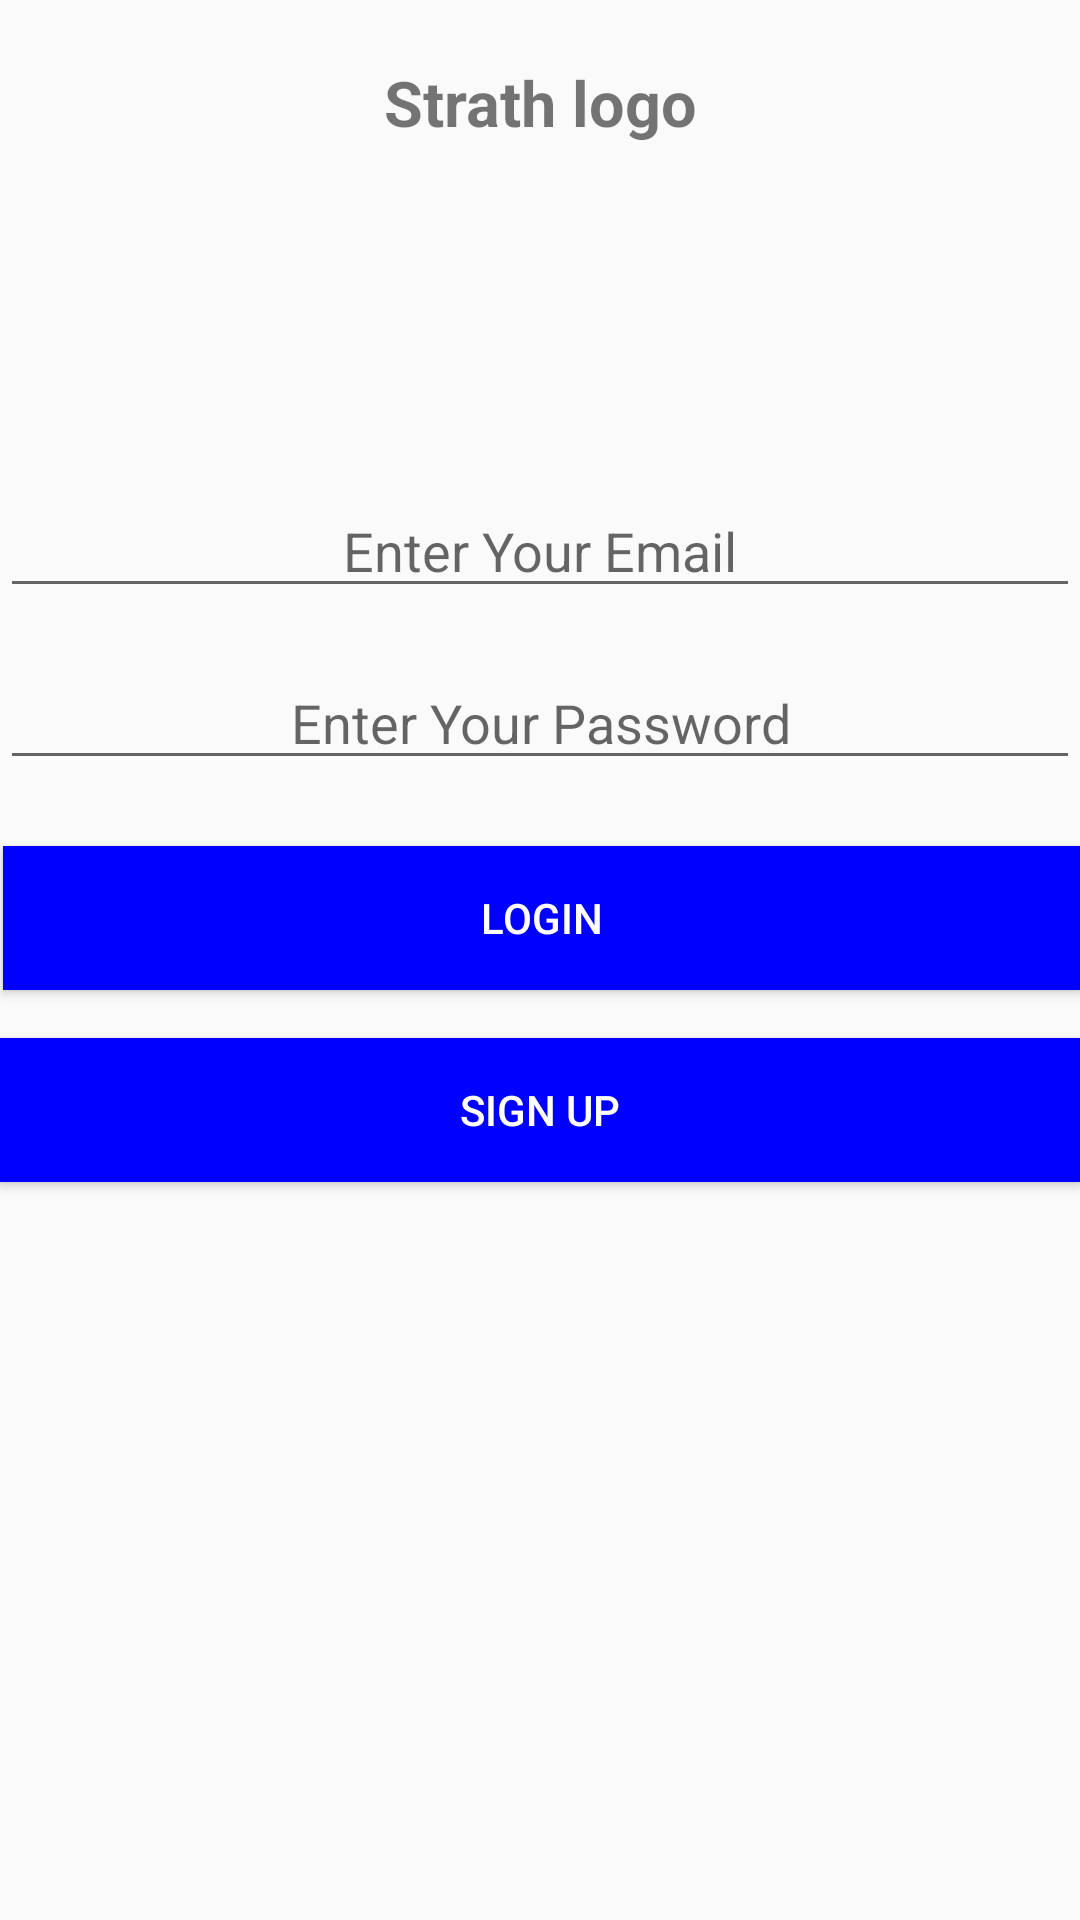

Write the Android layout XML for this screen, with the resource values it uses.
<!-- AndroidManifest.xml: application theme AppTheme -->
<!-- res/layout/activity_login.xml -->
<?xml version="1.0" encoding="utf-8"?>
<RelativeLayout xmlns:android="http://schemas.android.com/apk/res/android"
    xmlns:app="http://schemas.android.com/apk/res-auto"
    xmlns:tools="http://schemas.android.com/tools"
    android:layout_width="match_parent"
    android:layout_height="match_parent"
    tools:context=".LoginActivity">

    <TextView
        android:id="@+id/textview1"
        android:layout_width="fill_parent"
        android:layout_height="wrap_content"
        android:layout_marginTop="20dp"
        android:gravity="center"
        android:text="Strath logo"
        android:textSize="21dp"
        android:textStyle="bold" />

    <EditText
        android:id="@+id/editText_email"
        android:layout_width="fill_parent"
        android:layout_height="wrap_content"
        android:layout_below="@+id/textview1"
        android:layout_marginTop="113dp"
        android:gravity="center"
        android:hint="Enter Your Email" />

    <EditText
        android:id="@+id/editText_password"
        android:layout_width="fill_parent"
        android:layout_height="wrap_content"
        android:layout_below="@+id/editText_email"
        android:layout_marginTop="16dp"
        android:gravity="center"
        android:hint="Enter Your Password"
        android:inputType="textPassword" />

    <Button
        android:id="@+id/button_login"
        android:layout_width="fill_parent"
        android:layout_height="wrap_content"
        android:layout_below="@+id/editText_password"
        android:layout_alignParentStart="true"
        android:layout_alignParentLeft="true"
        android:layout_marginStart="1dp"
        android:layout_marginLeft="1dp"
        android:layout_marginTop="22dp"
        android:text="LOGIN"
        android:textColor="#ffffff"
        android:background="#0000FF" />

    <Button
        android:id="@+id/button_SignUP"
        android:layout_width="fill_parent"
        android:layout_height="wrap_content"
        android:layout_below="@+id/button_login"
        android:layout_marginTop="16dp"
        android:text="SIGN UP"
        android:textColor="#ffffff"
        android:background="#0000FF" />

</RelativeLayout>
<!-- resources referenced by this layout -->
<resources>
  <style name="AppTheme" parent="Theme.AppCompat.Light.DarkActionBar">
          
          <item name="colorPrimary">@color/colorPrimary</item>
          <item name="colorPrimaryDark">@color/colorPrimaryDark</item>
          <item name="colorAccent">@color/colorAccent</item>
  
      </style>
  <color name="colorPrimary">#2a65b0</color>
  <color name="colorPrimaryDark">#14499e</color>
  <color name="colorAccent">#D81B60</color>
</resources>
